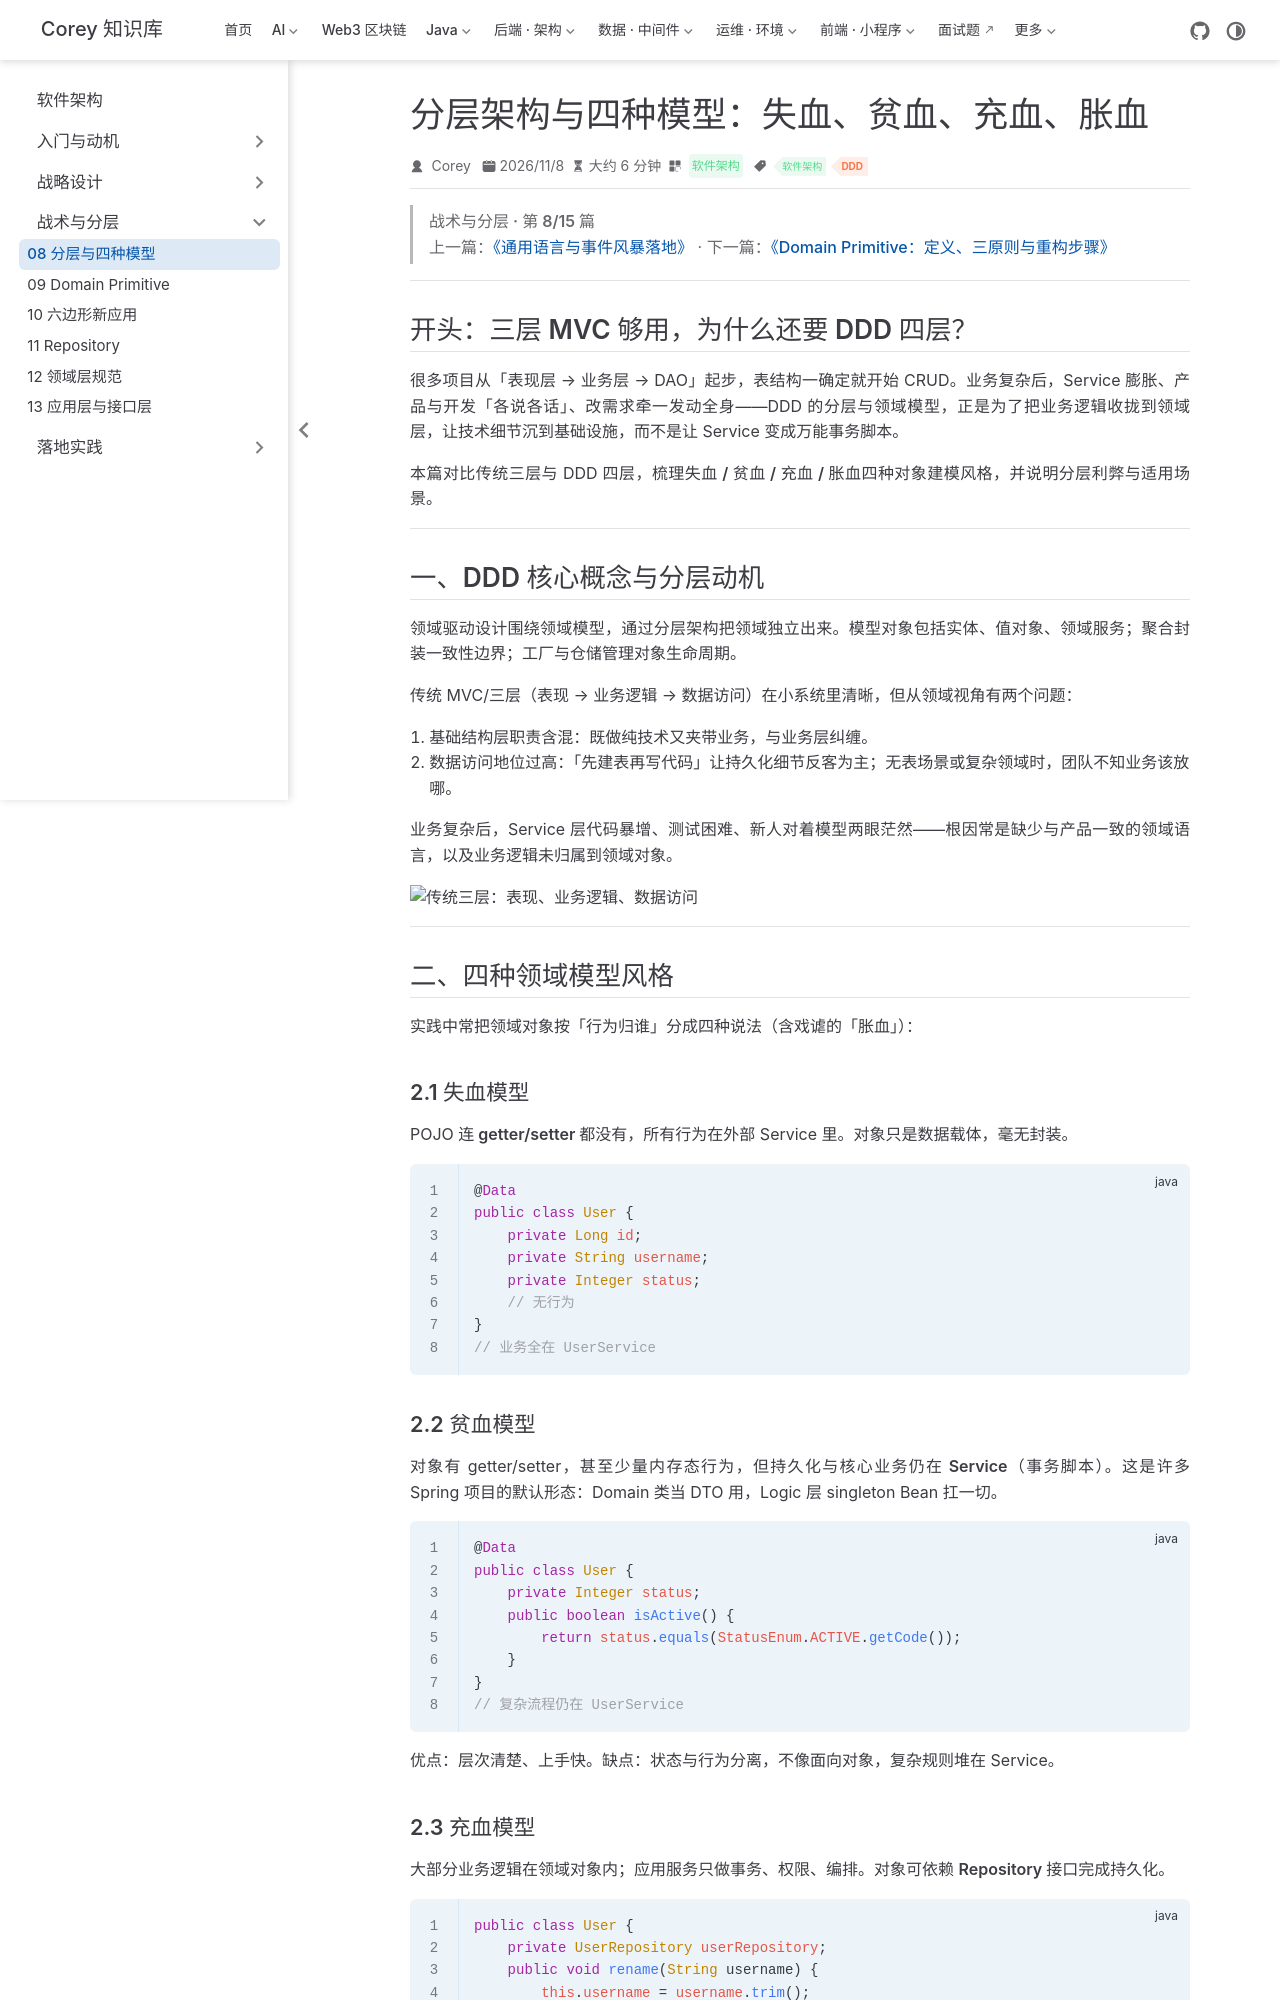

repository: code-corey/code-corey.github.io · page: 软件架构/ddd-tactics/ddd-08-layered-models.html · generator: jekyll

---
title: "分层架构与四种模型：失血、贫血、充血、胀血"
sidebarGroup: "战术与分层"
shortTitle: "08 分层与四种模型"
order: 8
date: 2026-11-08
category: "软件架构"
tag:
  - "软件架构"
  - "DDD"
---

> **战术与分层 · 第 8/15 篇**  
> 上一篇：[《通用语言与事件风暴落地》](/软件架构/ddd-strategy/ddd-07-ubiquitous-eventstorm) · 下一篇：[《Domain Primitive：定义、三原则与重构步骤》](/软件架构/ddd-tactics/ddd-09-domain-primitive)

---

## 开头：三层 MVC 够用，为什么还要 DDD 四层？

很多项目从「表现层 → 业务层 → DAO」起步，表结构一确定就开始 CRUD。业务复杂后，Service 膨胀、产品与开发「各说各话」、改需求牵一发动全身——DDD 的分层与领域模型，正是为了把**业务逻辑收拢到领域层**，让技术细节沉到基础设施，而不是让 Service 变成万能事务脚本。

本篇对比传统三层与 DDD 四层，梳理**失血 / 贫血 / 充血 / 胀血**四种对象建模风格，并说明分层利弊与适用场景。

---

## 一、DDD 核心概念与分层动机

领域驱动设计围绕**领域模型**，通过**分层架构**把领域独立出来。模型对象包括实体、值对象、领域服务；**聚合**封装一致性边界；**工厂**与**仓储**管理对象生命周期。

传统 MVC/三层（表现 → 业务逻辑 → 数据访问）在小系统里清晰，但从领域视角有两个问题：

1. **基础结构层职责含混**：既做纯技术又夹带业务，与业务层纠缠。
2. **数据访问地位过高**：「先建表再写代码」让持久化细节反客为主；无表场景或复杂领域时，团队不知业务该放哪。

业务复杂后，Service 层代码暴增、测试困难、新人对着模型两眼茫然——根因常是**缺少与产品一致的领域语言**，以及**业务逻辑未归属到领域对象**。

![传统三层：表现、业务逻辑、数据访问](/软件架构/bible/p57-01.png)

---

## 二、四种领域模型风格

实践中常把领域对象按「行为归谁」分成四种说法（含戏谑的「胀血」）：

### 2.1 失血模型

POJO **连 getter/setter 都没有**，所有行为在外部 Service 里。对象只是数据载体，毫无封装。

```java
@Data
public class User {
    private Long id;
    private String username;
    private Integer status;
    // 无行为
}
// 业务全在 UserService
```
